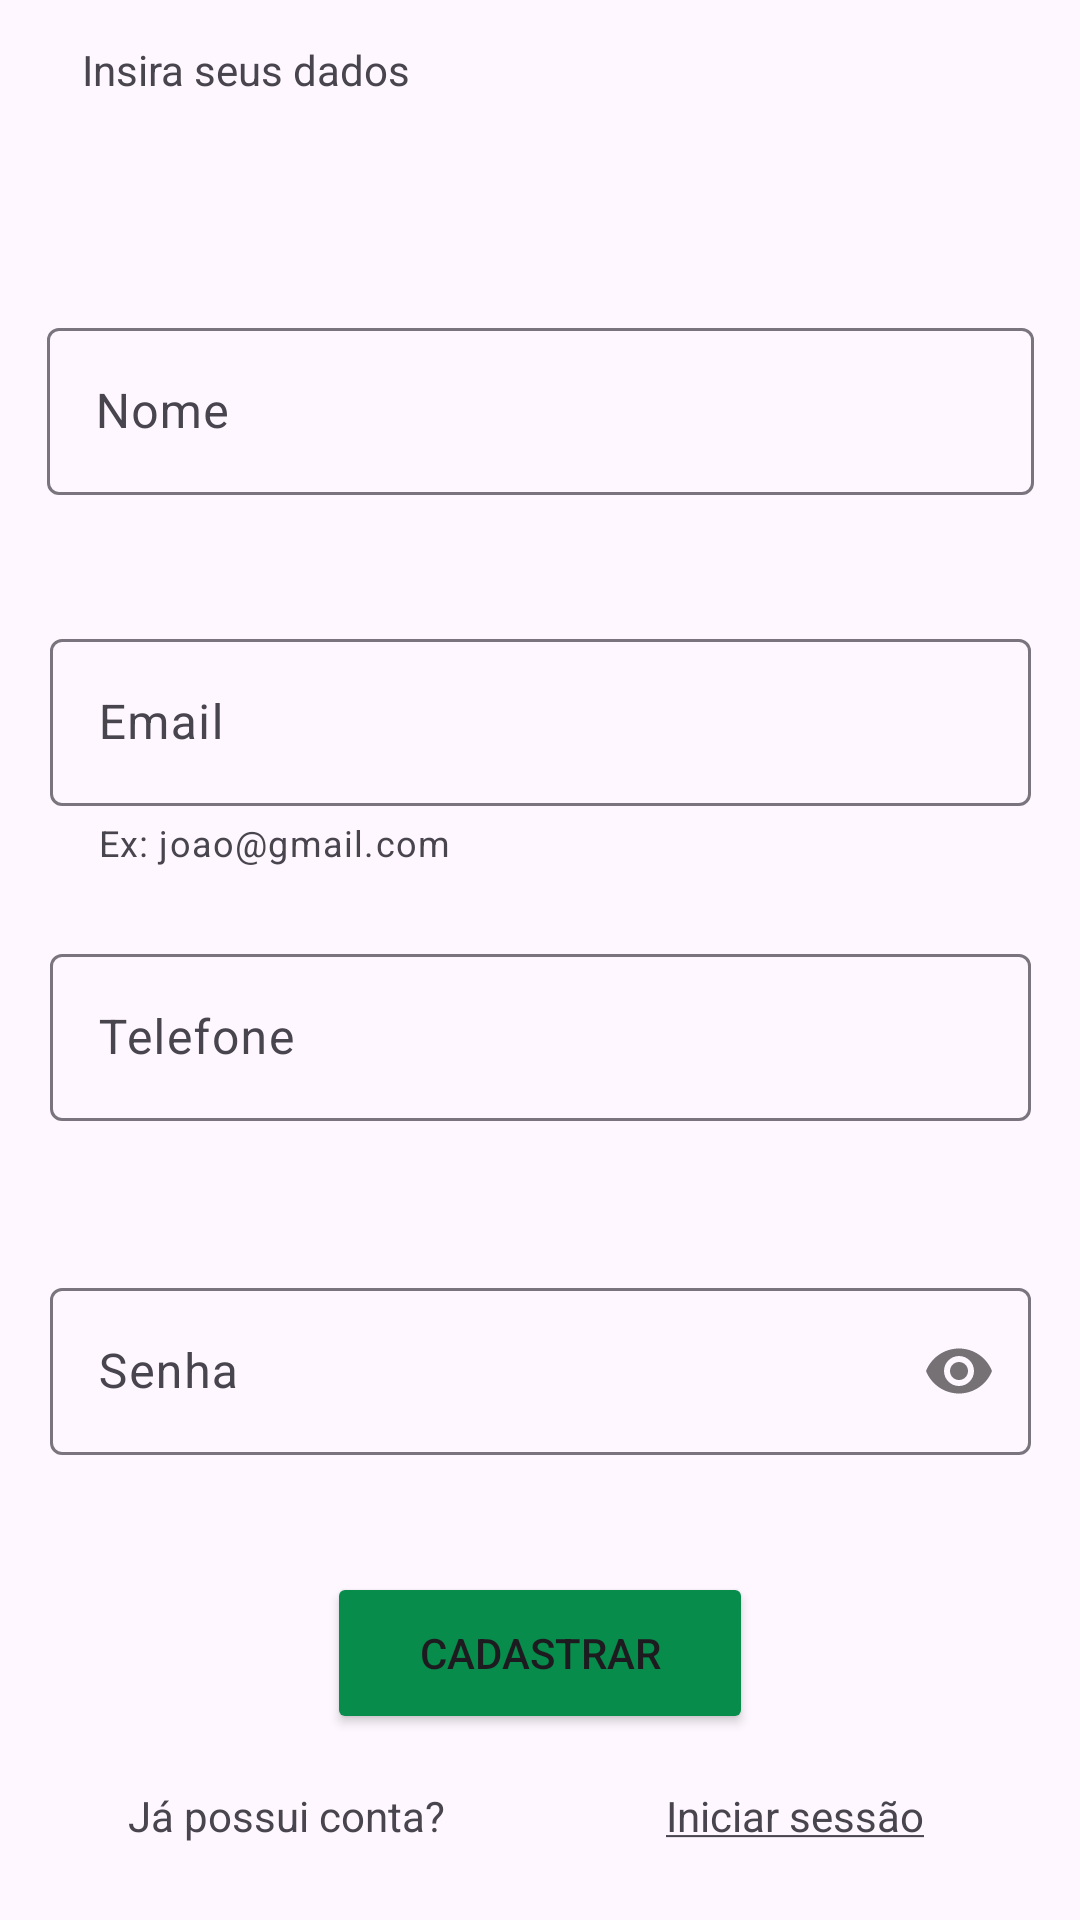

Produce the Android XML layout that renders to this screen, including the resource entries it uses.
<!-- AndroidManifest.xml: application theme Theme.MeuRebanho -->
<!-- res/layout/activity_cadastro_usuario.xml -->
<?xml version="1.0" encoding="utf-8"?>
<androidx.constraintlayout.widget.ConstraintLayout xmlns:android="http://schemas.android.com/apk/res/android"
    xmlns:app="http://schemas.android.com/apk/res-auto"
    xmlns:tools="http://schemas.android.com/tools"
    android:layout_width="match_parent"
    android:layout_height="match_parent"
    tools:context=".view.CadastroUsuarioActivity">

    <TextView
        android:id="@+id/text_cad_insere_dados"
        android:layout_width="145dp"
        android:layout_height="21dp"
        android:text="Insira seus dados"
        app:layout_constraintBottom_toBottomOf="parent"
        app:layout_constraintEnd_toEndOf="parent"
        app:layout_constraintHorizontal_bias="0.127"
        app:layout_constraintStart_toStartOf="parent"
        app:layout_constraintTop_toTopOf="parent"
        app:layout_constraintVertical_bias="0.022" />


    
    
    
    
    
    
    
    
    
    
    
    
    
    

    
    
    
    
    
    
    

    

    <Button
        android:id="@+id/bnt_cadastro_usuario"
        android:layout_width="142dp"
        android:layout_height="54dp"
        android:backgroundTint="@color/verdefolha"
        android:text="Cadastrar"
        app:layout_constraintBottom_toBottomOf="parent"
        app:layout_constraintEnd_toEndOf="parent"
        app:layout_constraintHorizontal_bias="0.5"
        app:layout_constraintStart_toStartOf="parent"
        app:layout_constraintTop_toBottomOf="@+id/TextInputEditText_senha"
        app:layout_constraintVertical_bias="0.087" />

    <com.google.android.material.textfield.TextInputLayout
        android:id="@+id/TextInputEditText_senha"
        android:layout_width="343dp"
        android:layout_height="102dp"
        android:padding="8dp"
        app:layout_constraintBottom_toBottomOf="parent"
        app:layout_constraintEnd_toEndOf="parent"
        app:layout_constraintHorizontal_bias="0.5"
        app:layout_constraintStart_toStartOf="parent"
        app:layout_constraintTop_toBottomOf="@+id/TextInputEditText_telefone"
        app:layout_constraintVertical_bias="0.07"
        app:passwordToggleEnabled="true">

        <com.google.android.material.textfield.TextInputEditText
            android:id="@+id/cadastro_senha_usuario"
            android:layout_width="match_parent"
            android:layout_height="wrap_content"
            android:hint="Senha"
            android:password="true" />
    </com.google.android.material.textfield.TextInputLayout>

    <com.google.android.material.textfield.TextInputLayout
        android:id="@+id/TextInputEditText_nome"
        android:layout_width="345dp"
        android:layout_height="85dp"
        android:padding="8dp"
        app:counterEnabled="false"
        app:counterMaxLength="25"
        app:layout_constraintBottom_toBottomOf="parent"
        app:layout_constraintEnd_toEndOf="parent"
        app:layout_constraintHorizontal_bias="0.5"
        app:layout_constraintStart_toStartOf="parent"
        app:layout_constraintTop_toBottomOf="@+id/text_cad_insere_dados"
        app:layout_constraintVertical_bias="0.118">

        <com.google.android.material.textfield.TextInputEditText
            android:id="@+id/cadastro_nome_usuario"
            android:layout_width="match_parent"
            android:layout_height="wrap_content"
            android:drawablePadding="8dp"
            android:hint="Nome" />

    </com.google.android.material.textfield.TextInputLayout>

    <com.google.android.material.textfield.TextInputLayout
        android:id="@+id/TextInputEditText_telefone"
        android:layout_width="343dp"
        android:layout_height="102dp"
        android:padding="8dp"
        app:counterEnabled="false"
        app:counterMaxLength="25"
        app:layout_constraintBottom_toBottomOf="parent"
        app:layout_constraintEnd_toEndOf="parent"
        app:layout_constraintHorizontal_bias="0.5"
        app:layout_constraintStart_toStartOf="parent"
        app:layout_constraintTop_toBottomOf="@+id/TextInputEditText_email"
        app:layout_constraintVertical_bias="0.013">

        <com.google.android.material.textfield.TextInputEditText
            android:id="@+id/cadastro_telefone_usuario"
            android:layout_width="match_parent"
            android:layout_height="wrap_content"
            android:drawablePadding="8dp"
            android:hint="Telefone"
            android:inputType="phone" />

    </com.google.android.material.textfield.TextInputLayout>

    <com.google.android.material.textfield.TextInputLayout
        android:id="@+id/TextInputEditText_email"
        android:layout_width="343dp"
        android:layout_height="102dp"
        android:padding="8dp"
        app:counterEnabled="false"
        app:counterMaxLength="25"
        app:helperText="Ex: joao@gmail.com"
        app:layout_constraintBottom_toBottomOf="parent"
        app:layout_constraintEnd_toEndOf="parent"
        app:layout_constraintHorizontal_bias="0.5"
        app:layout_constraintStart_toStartOf="parent"
        app:layout_constraintTop_toBottomOf="@+id/TextInputEditText_nome"
        app:layout_constraintVertical_bias="0.052">

        <com.google.android.material.textfield.TextInputEditText
            android:id="@+id/cadastro_email_usuario"
            android:layout_width="match_parent"
            android:layout_height="wrap_content"
            android:drawablePadding="8dp"
            android:hint="Email"
            android:inputType="text|textEmailAddress" />

    </com.google.android.material.textfield.TextInputLayout>

    <TextView
        android:id="@+id/init_sessao"
        android:layout_width="117dp"
        android:layout_height="19dp"
        android:linksClickable="true"
        android:text="@string/inicar_sessao"
        app:layout_constraintBottom_toBottomOf="parent"
        app:layout_constraintEnd_toEndOf="parent"
        app:layout_constraintHorizontal_bias="0.914"
        app:layout_constraintStart_toStartOf="parent"
        app:layout_constraintTop_toTopOf="parent"
        app:layout_constraintVertical_bias="0.959" />

    <TextView
        android:id="@+id/textView"
        android:layout_width="117dp"
        android:layout_height="19dp"
        android:text="Já possui conta?"
        app:layout_constraintBottom_toBottomOf="parent"
        app:layout_constraintEnd_toEndOf="parent"
        app:layout_constraintHorizontal_bias="0.176"
        app:layout_constraintStart_toStartOf="parent"
        app:layout_constraintTop_toTopOf="parent"
        app:layout_constraintVertical_bias="0.959" />

</androidx.constraintlayout.widget.ConstraintLayout>
<!-- resources referenced by this layout -->
<resources>
  <color name="verdefolha">#078C4C</color>
  <string name="inicar_sessao"><u>Iniciar sessão</u></string>
  <style name="Theme.MeuRebanho" parent="Base.Theme.MeuRebanho" />
  <style name="Base.Theme.MeuRebanho" parent="Theme.Material3.DayNight.NoActionBar">
          
          
          <item name="colorPrimary">@color/verdefolha</item>
          <item name="colorPrimaryVariant">@color/verdefolha</item>
          <item name="colorOnPrimary">@color/white</item>
          
          <item name="colorSecondary">@color/teal_200</item>
          <item name="colorSecondaryVariant">@color/teal_700</item>
          <item name="colorOnSecondary">@color/white</item>
          
          <item name="android:statusBarColor" tools:targetApi="l">?attr/colorPrimaryVariant</item>
  
  
      </style>
  <color name="white">#FFFFFFFF</color>
  <color name="teal_200">#FF03DAC5</color>
  <color name="teal_700">#FF018786</color>
</resources>
